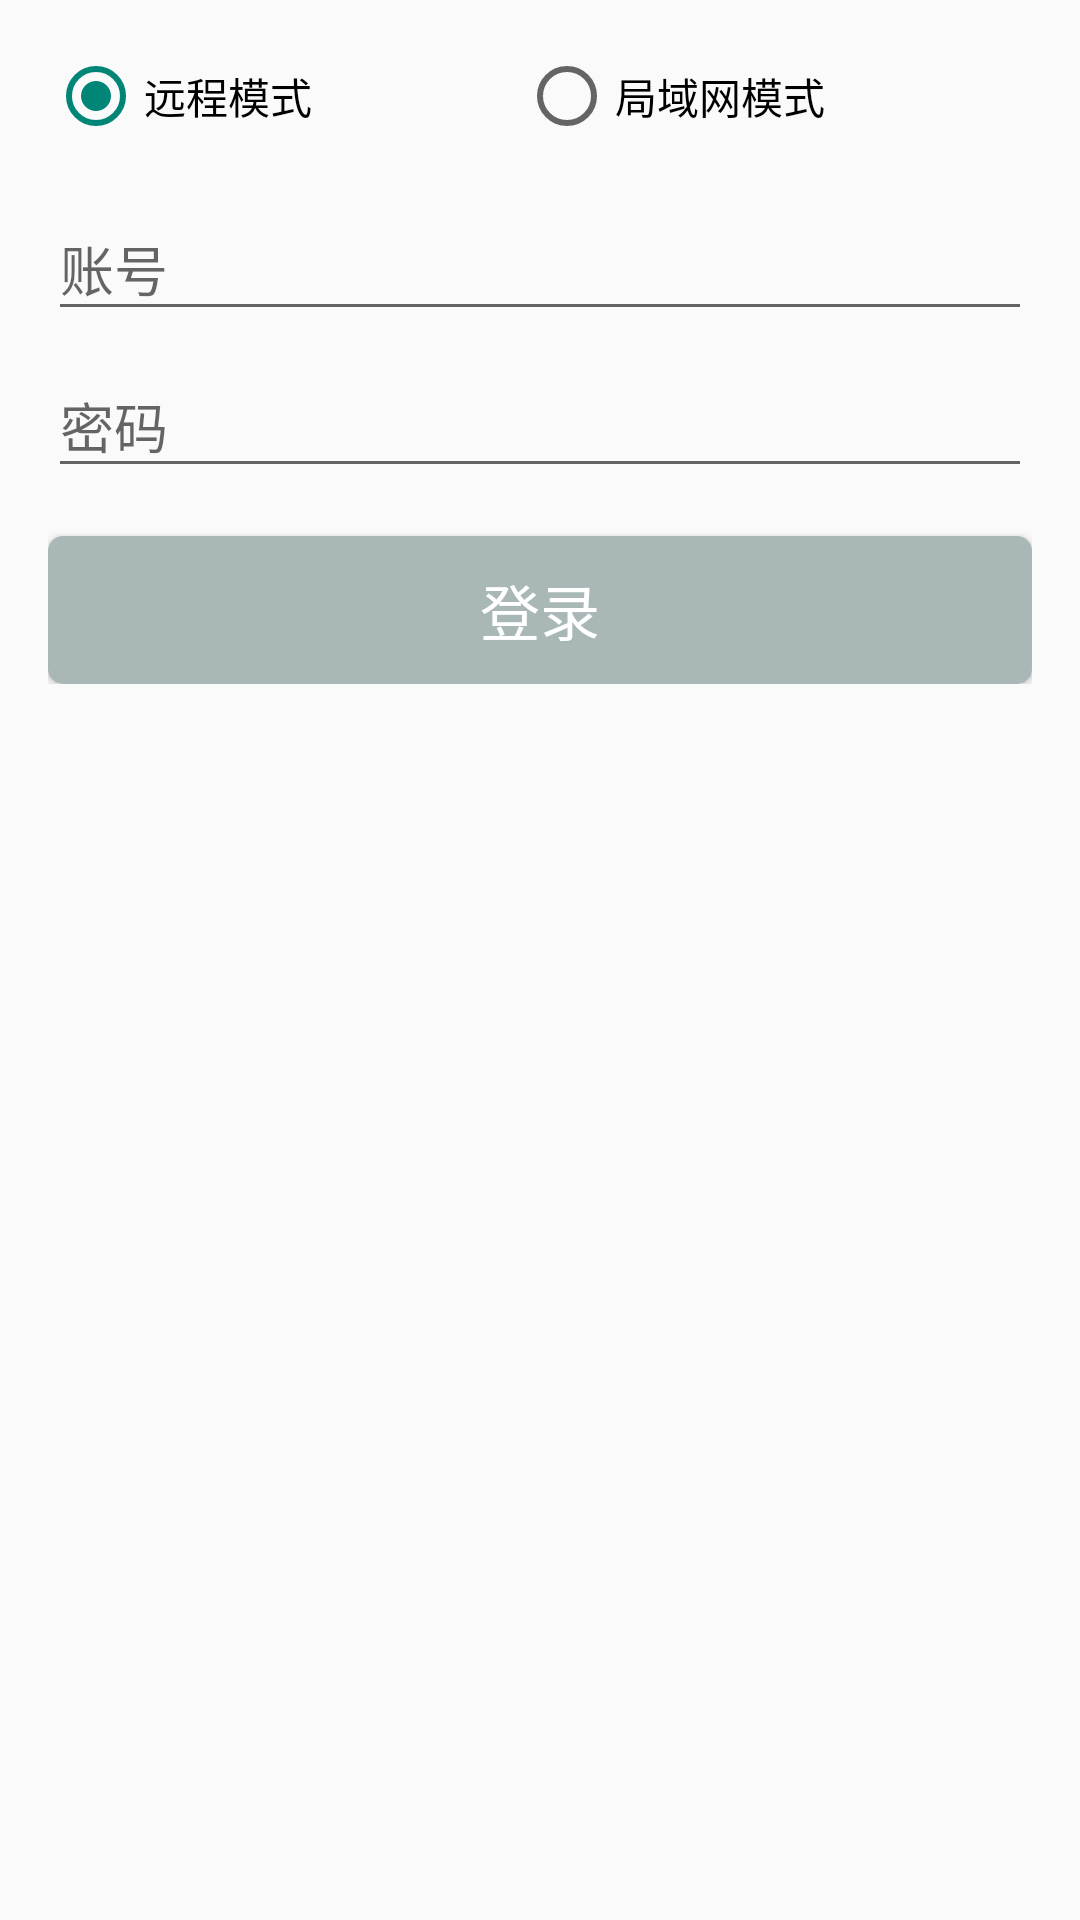

Produce the Android XML layout that renders to this screen, including the resource entries it uses.
<!-- AndroidManifest.xml: application theme AppTheme -->
<!-- res/layout/activity_login.xml -->
<RelativeLayout xmlns:android="http://schemas.android.com/apk/res/android"
    xmlns:tools="http://schemas.android.com/tools"
    android:layout_width="match_parent"
    android:layout_height="match_parent"
    android:gravity="center_horizontal"
    android:orientation="vertical"
    android:paddingBottom="@dimen/activity_vertical_margin"
    android:paddingLeft="@dimen/activity_horizontal_margin"
    android:paddingRight="@dimen/activity_horizontal_margin"
    android:paddingTop="@dimen/activity_vertical_margin"
    tools:context="com.adrian.farley.activity.LoginActivity">

    <RadioGroup
        android:id="@+id/rg_network"
        android:layout_width="match_parent"
        android:layout_height="wrap_content"
        android:orientation="horizontal">
        <RadioButton
            android:id="@+id/rb_remote"
            android:layout_width="wrap_content"
            android:layout_height="wrap_content"
            android:layout_weight="1.0"
            android:checked="true"
            android:text="@string/remote_type"/>
        <RadioButton
            android:id="@+id/rb_lan"
            android:layout_width="wrap_content"
            android:layout_height="wrap_content"
            android:layout_weight="1.0"
            android:text="@string/lan_type"/>
    </RadioGroup>

    <ScrollView
        android:id="@+id/login_form"
        android:layout_width="match_parent"
        android:layout_height="match_parent"
        android:layout_below="@id/rg_network"
        android:layout_marginTop="10dp">

        <LinearLayout
            android:id="@+id/email_login_form"
            android:layout_width="match_parent"
            android:layout_height="wrap_content"
            android:orientation="vertical">

            <android.support.design.widget.TextInputLayout
                android:layout_width="match_parent"
                android:layout_height="wrap_content">

                <AutoCompleteTextView
                    android:id="@+id/account"
                    android:layout_width="match_parent"
                    android:layout_height="wrap_content"
                    android:hint="@string/prompt_email"
                    android:inputType="text"
                    android:maxLines="1"
                    android:singleLine="true" />

            </android.support.design.widget.TextInputLayout>

            <android.support.design.widget.TextInputLayout
                android:layout_width="match_parent"
                android:layout_height="wrap_content">

                <EditText
                    android:id="@+id/password"
                    android:layout_width="match_parent"
                    android:layout_height="wrap_content"
                    android:hint="@string/prompt_password"
                    android:imeActionId="@+id/login"
                    android:imeActionLabel="@string/action_sign_in_short"
                    android:imeOptions="actionUnspecified"
                    android:inputType="textPassword"
                    android:maxLines="1"
                    android:singleLine="true" />

            </android.support.design.widget.TextInputLayout>

            <Button
                android:id="@+id/sign_in_button"
                style="?android:textAppearanceSmall"
                android:layout_width="match_parent"
                android:layout_height="wrap_content"
                android:layout_marginTop="16dp"
                android:background="@drawable/login_btn_selector"
                android:text="@string/action_sign_in"
                android:textColor="@color/white"
                android:textSize="20sp"/>

        </LinearLayout>
    </ScrollView>
</RelativeLayout>
<!-- resources referenced by this layout -->
<resources>
  <color name="white">#fff</color>or&gt;
  <dimen name="activity_horizontal_margin">16dp</dimen>
  <dimen name="activity_vertical_margin">16dp</dimen>
  <!-- drawable login_btn_selector (drawable) -->
  <?xml version="1.0" encoding="utf-8"?>
  <selector xmlns:android="http://schemas.android.com/apk/res/android">
  
      <item android:state_pressed="true">
          <shape>
              <corners android:radius="5dp" />
              <padding android:bottom="10dp" android:left="10dp" android:right="10dp" android:top="10dp" />
              <solid android:color="@color/head_bg" />
          </shape>
      </item>
  
      <item>
          <shape>
              <corners android:radius="5dp" />
              <padding android:bottom="10dp" android:left="10dp" android:right="10dp" android:top="10dp" />
              <solid android:color="@color/normal" />
          </shape>
      </item>
  
  </selector>
  <string name="action_sign_in">登录</string>
  <string name="action_sign_in_short">登录</string>
  <string name="lan_type">局域网模式</string>
  <string name="prompt_email">账号</string>
  <string name="prompt_password">密码</string>
  <string name="remote_type">远程模式</string>
  <style name="AppTheme" parent="Theme.AppCompat.Light.NoActionBar">
          
          
          <item name="android:windowAnimationStyle">@style/AnimationActivity</item>
      </style>
  <color name="head_bg">#0a65ba</color>
  <color name="normal">#a9b7b7</color>
  <style name="AnimationActivity" parent="@android:style/Animation.Activity">
          <item name="android:activityOpenEnterAnimation">@anim/open_enter_anim</item>
          <item name="android:activityOpenExitAnimation">@anim/open_exit_anim</item>
          <item name="android:activityCloseEnterAnimation">@anim/close_enter_anim</item>
          <item name="android:activityCloseExitAnimation">@anim/close_exit_anim</item>
      </style>
</resources>
